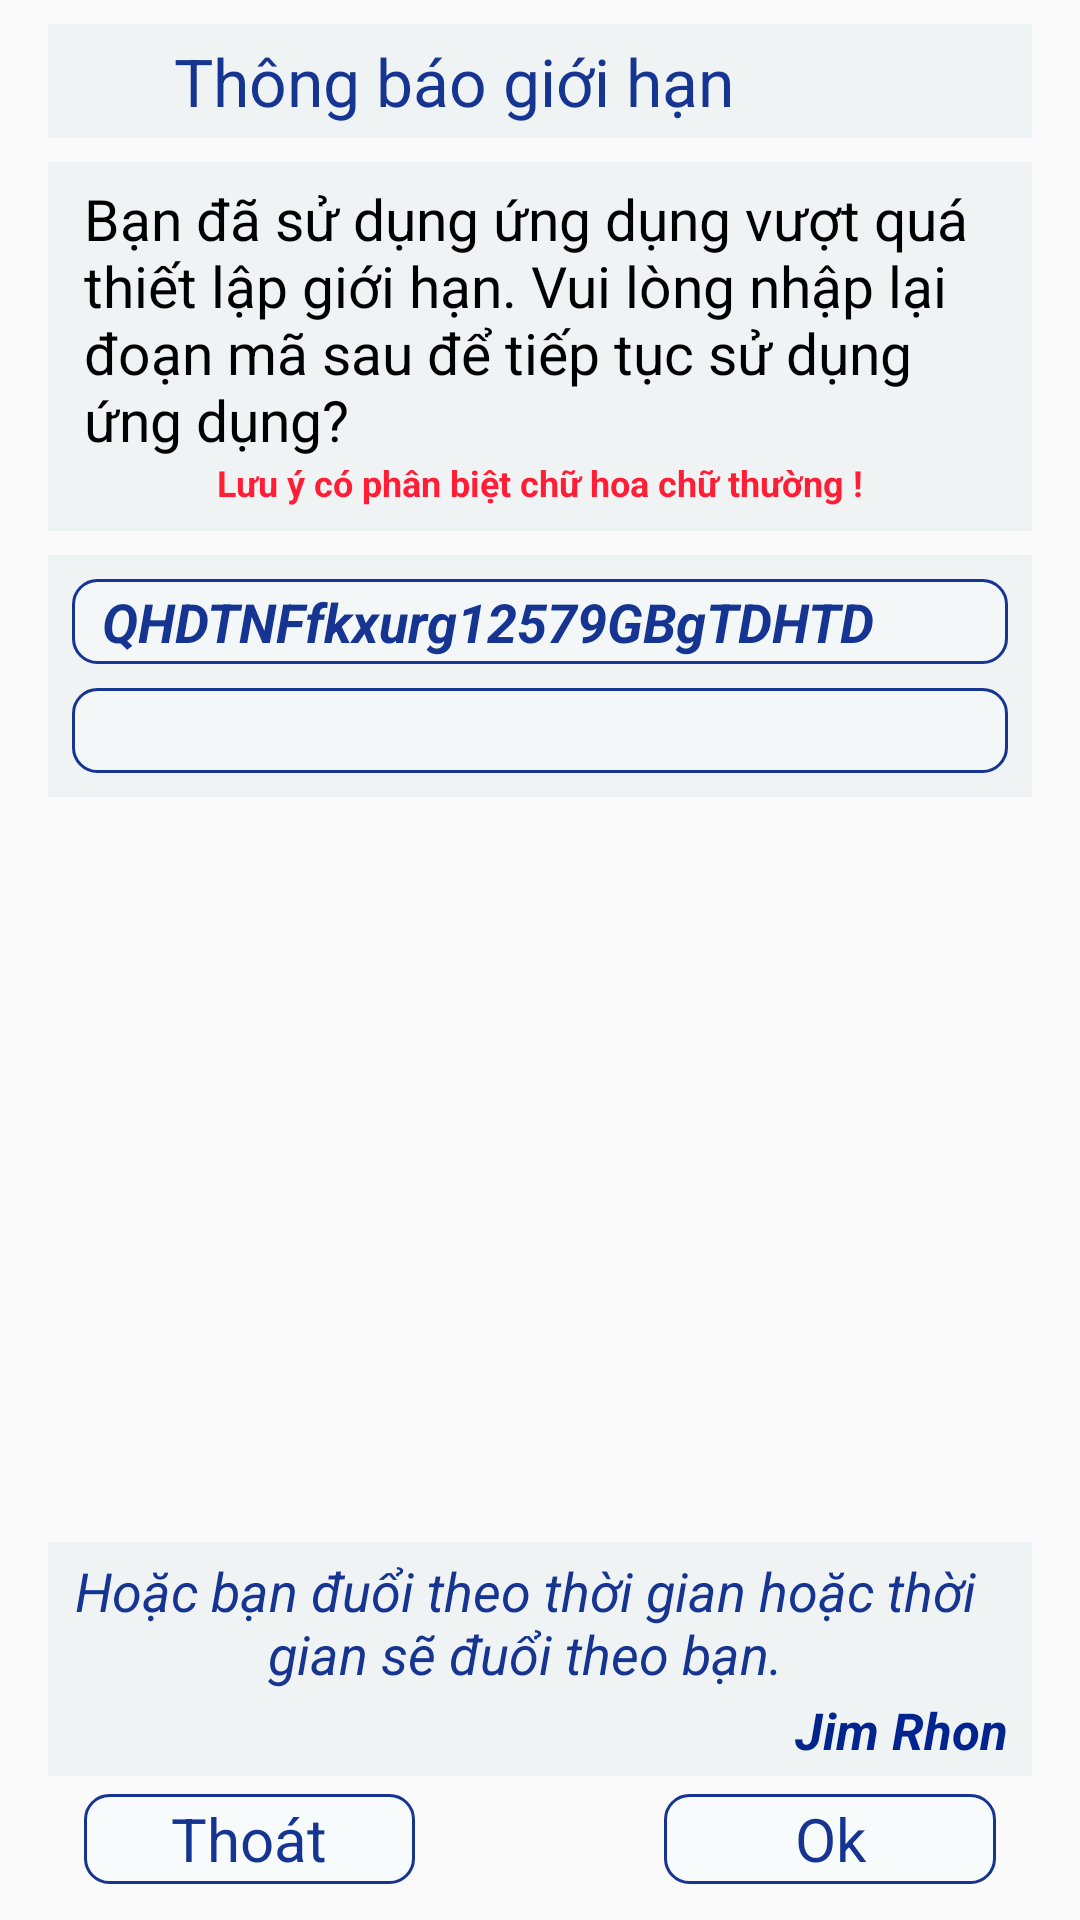

Reconstruct the res/layout file that produces this screen, plus the resources it refers to.
<!-- AndroidManifest.xml: application theme AppTheme -->
<!-- res/layout/window_manager_limit_app_level_2.xml -->
<?xml version="1.0" encoding="utf-8"?>
<RelativeLayout xmlns:android="http://schemas.android.com/apk/res/android"
    android:id="@+id/layout_wd_manager_2"
    android:layout_width="match_parent"
    android:layout_height="match_parent">

    <LinearLayout
        android:id="@+id/lin_layout_about_in_wdmanager_2"
        android:layout_width="match_parent"
        android:layout_height="38dp"
        android:layout_marginLeft="16dp"
        android:layout_marginRight="16dp"
        android:layout_marginTop="8dp"
        android:background="#87e8efef">

        <ImageView
            android:id="@+id/img_icon_app_in_wdmanager_2"
            android:layout_width="30dp"
            android:layout_height="30dp"
            android:layout_gravity="center_vertical"
            android:layout_marginLeft="4dp" />

        <TextView
            android:id="@+id/textView2"
            style="@style/TextValue"
            android:layout_width="wrap_content"
            android:layout_height="wrap_content"
            android:layout_gravity="center_vertical"
            android:layout_marginLeft="8dp"
            android:text="Thông báo giới hạn"
            android:textColor="#163491"
            android:textSize="22sp" />
    </LinearLayout>

    <LinearLayout
        android:id="@+id/rlt_layout_messenge_in_wdmanager_2"
        android:layout_width="wrap_content"
        android:layout_height="wrap_content"
        android:layout_below="@+id/lin_layout_about_in_wdmanager_2"
        android:layout_marginLeft="16dp"
        android:layout_marginRight="16dp"
        android:layout_marginTop="8dp"
        android:background="#87e8efef"
        android:orientation="vertical">

        <TextView
            style="@style/TextValue"
            android:layout_width="wrap_content"
            android:layout_height="wrap_content"
            android:layout_marginLeft="12dp"
            android:layout_marginRight="8dp"
            android:layout_marginTop="6dp"
            android:text="Bạn đã sử dụng ứng dụng vượt quá thiết lập giới hạn.
Vui lòng nhập lại đoạn mã sau để tiếp tục sử dụng ứng dụng?"
            android:textColor="#000000"
            android:textSize="19sp" />

        <TextView
            android:layout_width="wrap_content"
            android:layout_height="wrap_content"
            android:layout_gravity="center_horizontal"
            android:layout_marginBottom="8dp"
            android:text="Lưu ý có phân biệt chữ hoa chữ thường !"
            android:textColor="#ff1e35"
            android:textSize="12sp"
            android:textStyle="bold" />
    </LinearLayout>

    <LinearLayout
        android:layout_width="match_parent"
        android:layout_height="wrap_content"
        android:layout_below="@id/rlt_layout_messenge_in_wdmanager_2"
        android:layout_marginLeft="16dp"
        android:layout_marginRight="16dp"
        android:layout_marginTop="8dp"
        android:background="#87e8efef"
        android:orientation="vertical"
        android:padding="8dp">

        <TextView
            android:id="@+id/txt_system_value"
            style="@style/TextValue"
            android:layout_width="match_parent"
            android:layout_height="wrap_content"
            android:layout_marginBottom="8dp"
            android:background="@drawable/btn_in_window_manager"
            android:paddingBottom="2dp"
            android:paddingLeft="10dp"
            android:paddingRight="10dp"
            android:paddingTop="2dp"
            android:text="QHDTNFfkxurg12579GBgTDHTD"
            android:textColor="#163491"
            android:textSize="18dp"
            android:textStyle="bold|italic" />

        <EditText
            android:id="@+id/edt_person_value"
            style="@style/TextValue"
            android:layout_width="match_parent"
            android:layout_height="wrap_content"
            android:background="@drawable/btn_in_window_manager"
            android:paddingBottom="2dp"
            android:paddingLeft="10dp"
            android:paddingRight="10dp"
            android:paddingTop="2dp"
            android:text=""
            android:textColor="#163491"
            android:textSize="18dp"
            android:textStyle="italic|bold" />
    </LinearLayout>


    <LinearLayout
        android:layout_width="match_parent"
        android:layout_height="wrap_content"
        android:layout_above="@id/rlt_layout_btn_wdmanager_2"
        android:layout_marginBottom="6dp"
        android:layout_marginLeft="16dp"
        android:layout_marginRight="16dp"
        android:background="#87e8efef"
        android:orientation="vertical"
        android:paddingLeft="6dp"
        android:paddingRight="6dp"
        android:paddingTop="4dp"
        android:paddingBottom="4dp"
        >

        <TextView
            android:id="@+id/txt_locution_value_wdm2"
            android:layout_width="wrap_content"
            android:layout_height="wrap_content"
            android:layout_marginRight="10dp"
            android:gravity="center"
            android:text="Hoặc bạn đuổi theo thời gian hoặc thời gian sẽ đuổi theo bạn."
            android:textColor="#163491"
            android:textSize="18sp"
            android:textStyle="italic" />

        <TextView
            android:id="@+id/txt_author_locution_wdm2"
            android:layout_width="wrap_content"
            android:layout_height="wrap_content"
            android:layout_alignParentRight="true"
            android:layout_gravity="right"
            android:layout_marginRight="2dp"
            android:layout_marginTop="2dp"
            android:text="Jim Rhon"
            android:textColor="#02248f"
            android:textSize="17sp"
            android:textStyle="italic|bold" />
    </LinearLayout>


    <LinearLayout
        android:id="@+id/rlt_layout_btn_wdmanager_2"
        android:layout_width="match_parent"
        android:layout_height="30dp"
        android:layout_alignParentBottom="true"
        android:layout_marginBottom="12dp"
        android:layout_marginLeft="28dp"
        android:layout_marginRight="28dp"
        android:orientation="horizontal">

        <TextView
            android:id="@+id/btn_thoat_thong_bao_gioi_han_2"
            style="@style/TextValue"
            android:layout_width="0dp"
            android:layout_height="match_parent"
            android:layout_weight="4"
            android:background="@drawable/btn_in_window_manager"
            android:gravity="center"
            android:text="Thoát"
            android:textColor="#163491"
            android:textSize="20sp" />

        <TextView
            android:layout_width="0dp"
            android:layout_height="match_parent"
            android:layout_weight="3" />

        <TextView
            android:id="@+id/btn_ok_thong_bao_gioi_han_2"
            style="@style/TextValue"
            android:layout_width="0dp"
            android:layout_height="match_parent"
            android:layout_weight="4"
            android:background="@drawable/btn_in_window_manager"
            android:gravity="center"
            android:text="Ok"
            android:textColor="#163491"
            android:textSize="20sp" />
    </LinearLayout>

</RelativeLayout>
<!-- resources referenced by this layout -->
<resources>
  <!-- drawable btn_in_window_manager (drawable) -->
  <?xml version="1.0" encoding="utf-8"?>
  <shape xmlns:android="http://schemas.android.com/apk/res/android"
      android:shape="rectangle">
  
      <corners android:radius="8dp"/>
      <solid android:color="#68f6fcfc"/>
      <stroke android:width="1dp" android:color="#163491"/>
  
  </shape>
  <style name="TextValue">
          <item name="android:textColor">#000000</item>
          <item name="android:textSize">16sp</item>
      </style>
  <style name="AppTheme" parent="Theme.AppCompat.Light.NoActionBar">
          
          <item name="colorPrimary">@color/colorPrimary</item>
          <item name="colorPrimaryDark">@color/colorPrimaryDark</item>
          <item name="colorAccent">@color/colorAccent</item>
          
      </style>
  <!-- not gathered from this repository: default colours our renderer supplied (Android Studio template values) -->
  <color name="colorPrimary">#FF6200EE</color>
  <color name="colorPrimaryDark">#FF3700B3</color>
  <color name="colorAccent">#FF03DAC5</color>
</resources>
